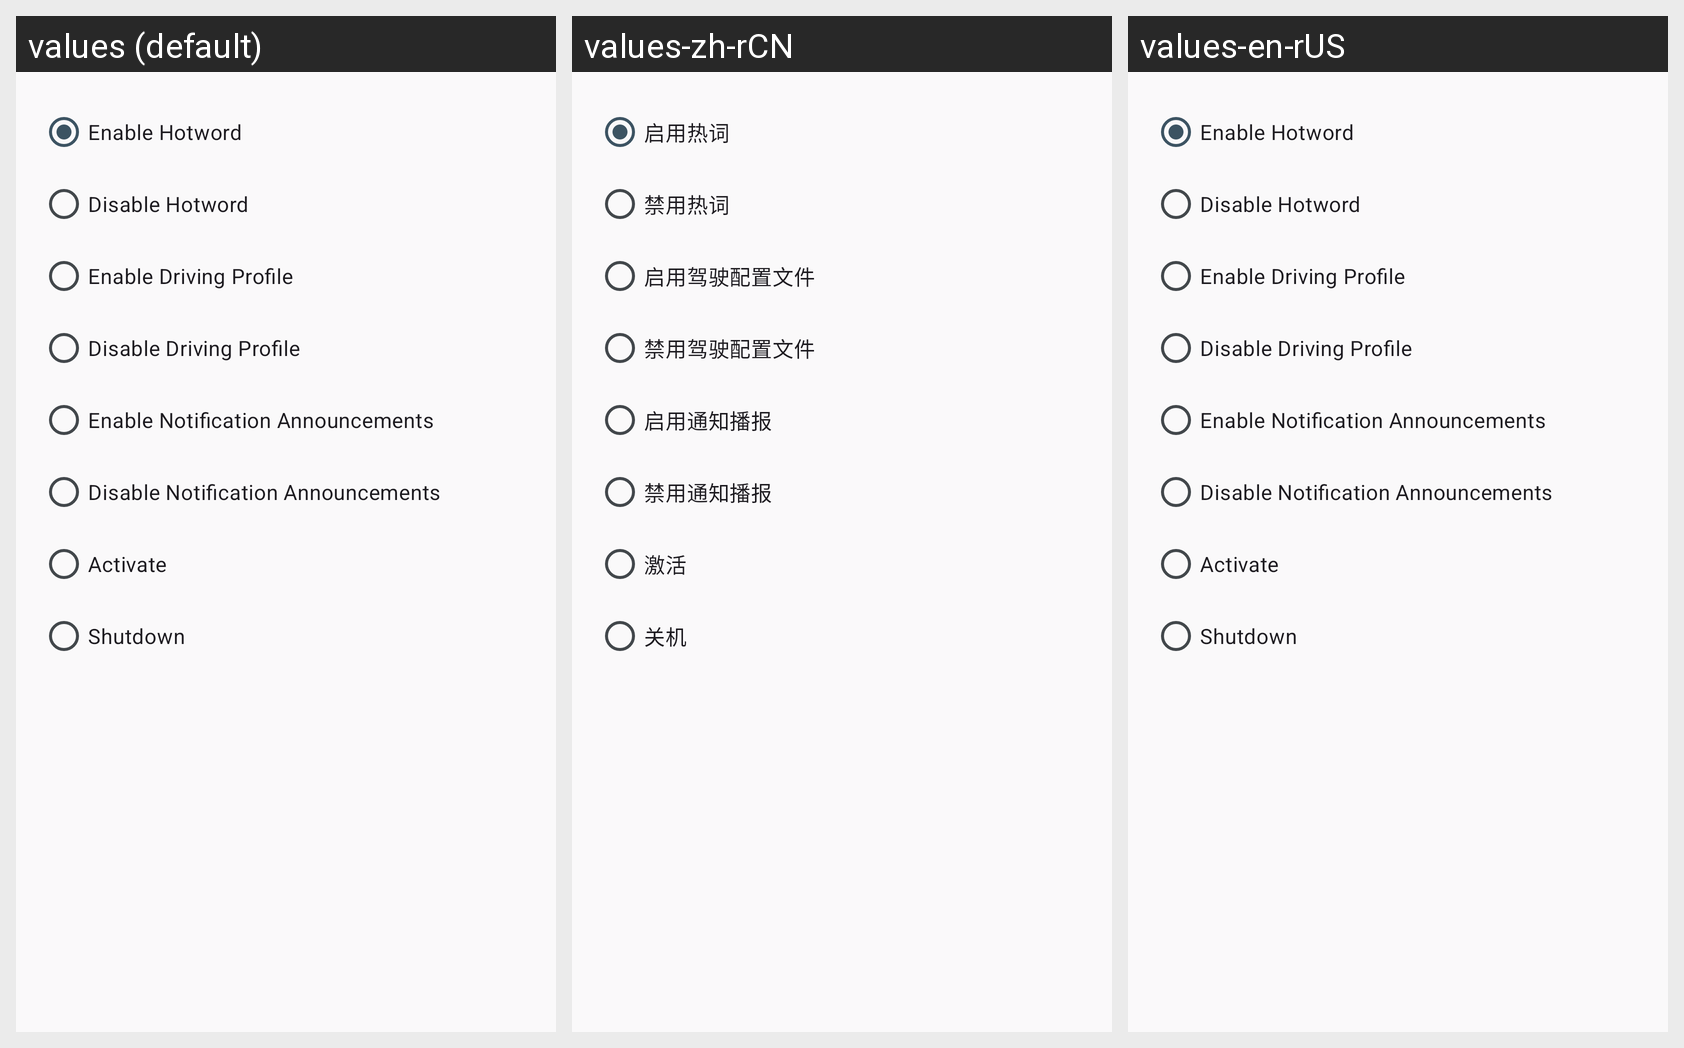

This grid shows one Android layout under several languages. Give, for every string resource on the screen, its name, the default text and each shown locale's text.
Android screen res/layout/tasker_action_plugin_layout.xml rendered under 3 locales, left to right: values (default), values-zh-rCN, values-en-rUS. Device: Nexus 5 (rendered at 1080×1920; each locale shown at half size, 540×960, under a caption strip naming it); theme AppTheme.
Strings drawn on this screen, with the default value and each locale's value (text and hints the layout hard-codes, and strings that could not be matched under every locale, appear in the picture but are not listed):

menu_enable_hotword
  values: Enable Hotword
  values-zh-rCN: 启用热词
  values-en-rUS: Enable Hotword  [not translated; the default value is used]

menu_disable_hotword
  values: Disable Hotword
  values-zh-rCN: 禁用热词
  values-en-rUS: Disable Hotword  [not translated; the default value is used]

menu_enable_driving_profile
  values: Enable Driving Profile
  values-zh-rCN: 启用驾驶配置文件
  values-en-rUS: Enable Driving Profile  [not translated; the default value is used]

menu_disable_driving_profile
  values: Disable Driving Profile
  values-zh-rCN: 禁用驾驶配置文件
  values-en-rUS: Disable Driving Profile  [not translated; the default value is used]

menu_enable_notification_announcements
  values: Enable Notification Announcements
  values-zh-rCN: 启用通知播报
  values-en-rUS: Enable Notification Announcements  [not translated; the default value is used]

menu_disable_notification_announcements
  values: Disable Notification Announcements
  values-zh-rCN: 禁用通知播报
  values-en-rUS: Disable Notification Announcements  [not translated; the default value is used]

menu_activate
  values: Activate
  values-zh-rCN: 激活
  values-en-rUS: Activate  [not translated; the default value is used]

menu_shutdown
  values: Shutdown
  values-zh-rCN: 关机
  values-en-rUS: Shutdown  [not translated; the default value is used]
